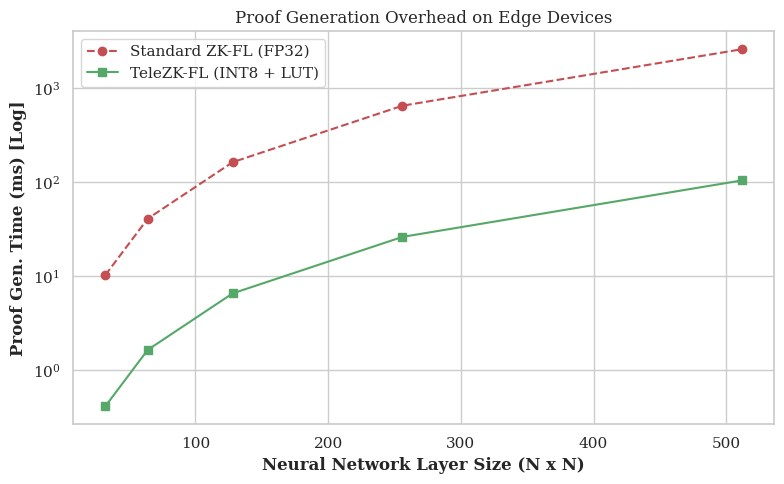

The script that saved this image:
import numpy as np
import matplotlib.pyplot as plt
import seaborn as sns

sns.set_theme(style="whitegrid")
plt.rcParams.update({'font.size': 12, 'font.family': 'serif'})

LAYER_SIZES = np.array([32, 64, 128, 256, 512])
OPS_PER_MS = 5000  # generic mobile cpu constraints/ms

std_times = (LAYER_SIZES**2 * 50) / OPS_PER_MS  # 50 constraints per fp32 op
telezk_times = (LAYER_SIZES**2 * 2) / OPS_PER_MS # 2 constraints per int8 lut op

plt.figure(figsize=(8, 5))
plt.plot(LAYER_SIZES, std_times, 'r--o', label='Standard ZK-FL (FP32)')
plt.plot(LAYER_SIZES, telezk_times, 'g-s', label='TeleZK-FL (INT8 + LUT)')
plt.yscale('log')
plt.xlabel('Neural Network Layer Size (N x N)', fontweight='bold')
plt.ylabel('Proof Gen. Time (ms) [Log]', fontweight='bold')
plt.title('Proof Generation Overhead on Edge Devices')
plt.legend()
plt.tight_layout()
plt.savefig('latency_graph.png', dpi=300)
print("Saved latency_graph.png")
